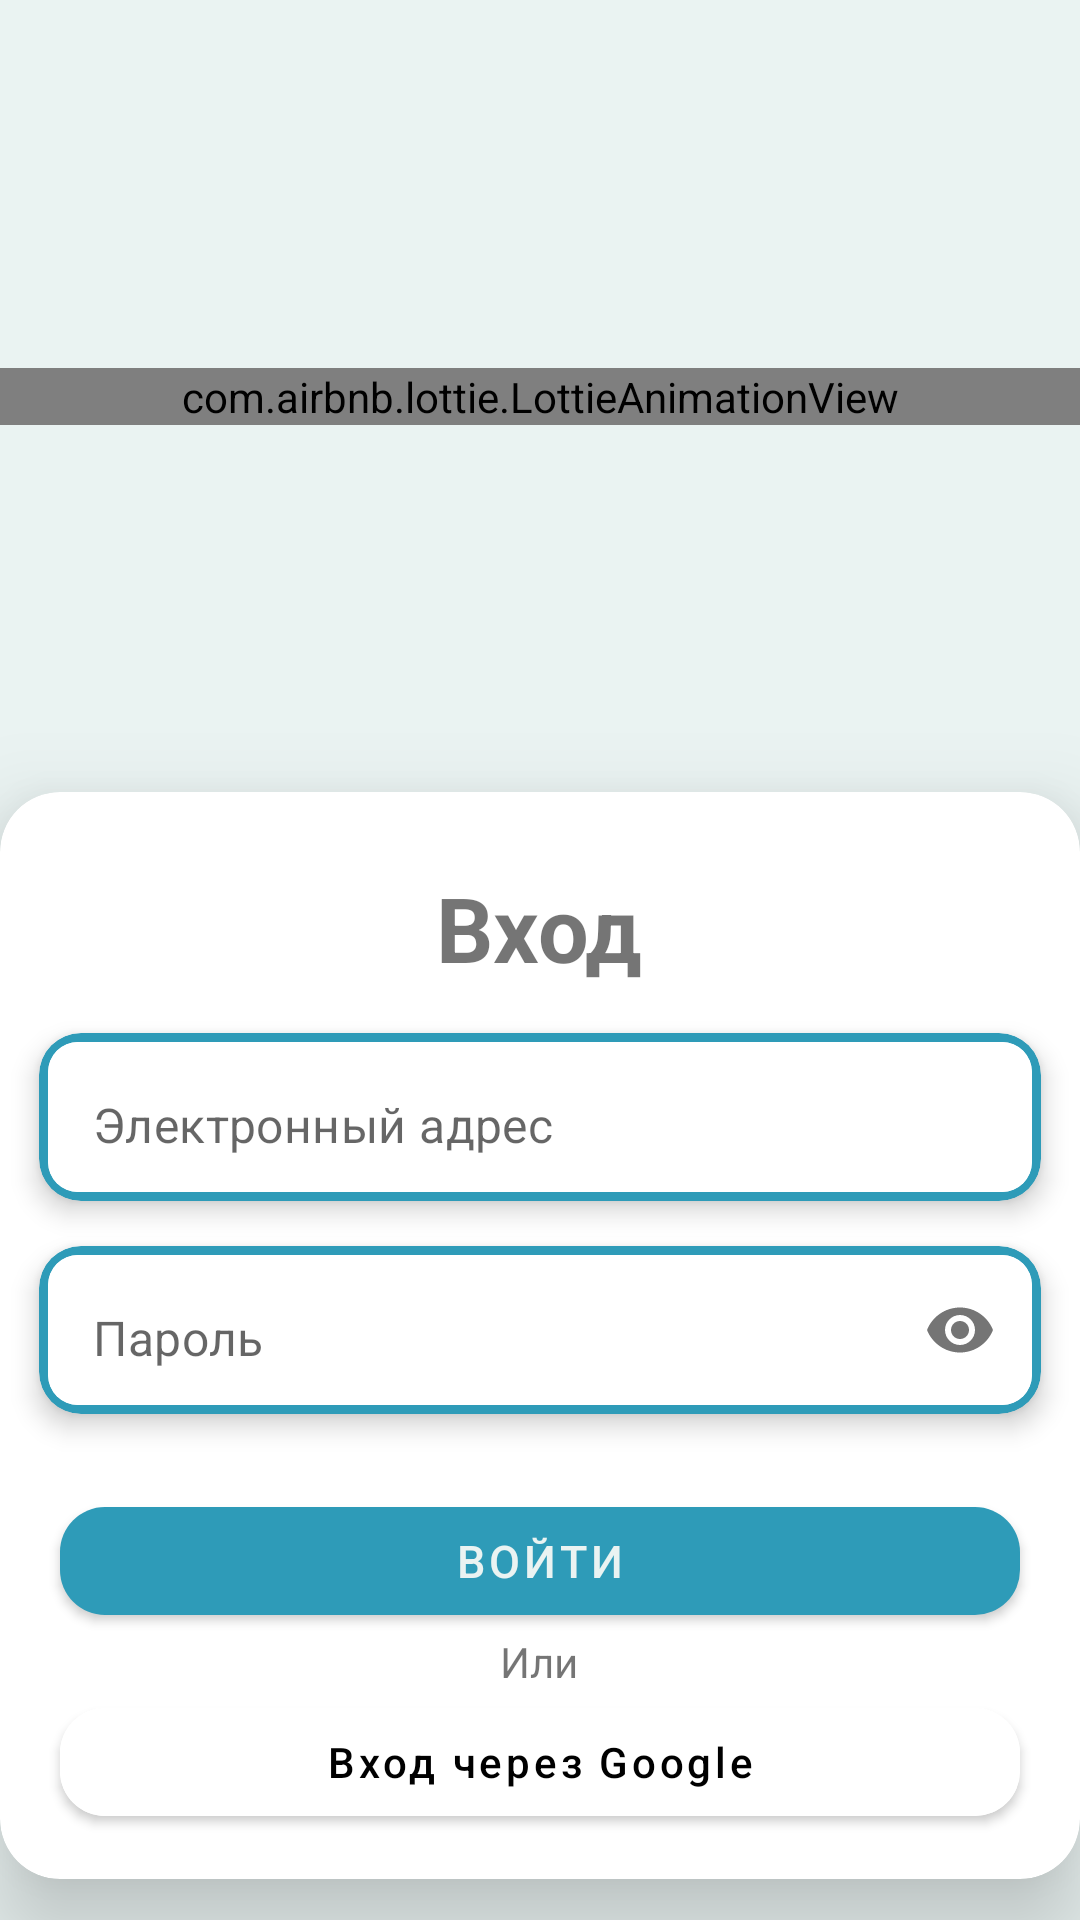

Reconstruct the res/layout file that produces this screen, plus the resources it refers to.
<!-- AndroidManifest.xml: application theme Theme.ToDoApp -->
<!-- res/layout/fragment_sign_in.xml -->
<?xml version="1.0" encoding="utf-8"?>
<androidx.constraintlayout.widget.ConstraintLayout xmlns:android="http://schemas.android.com/apk/res/android"
    xmlns:app="http://schemas.android.com/apk/res-auto"
    xmlns:tools="http://schemas.android.com/tools"
    android:layout_width="match_parent"
    android:layout_height="match_parent"
    android:background="?colorOnPrimary"
    tools:context=".login.SignInFragment">

    <com.airbnb.lottie.LottieAnimationView
        android:id="@+id/animationView"
        android:layout_width="match_parent"
        android:layout_height="wrap_content"
        app:layout_constraintEnd_toEndOf="parent"
        app:layout_constraintStart_toStartOf="parent"
        app:layout_constraintTop_toTopOf="parent"
        app:layout_constraintBottom_toTopOf="@id/cardView"
        app:lottie_autoPlay="true"
        app:lottie_loop="true"
        app:lottie_rawRes="@raw/login1" />


    <androidx.cardview.widget.CardView
        android:id="@+id/cardView"
        android:layout_width="360dp"
        android:layout_height="wrap_content"
        android:layout_marginTop="250dp"
        app:cardCornerRadius="20dp"
        app:cardElevation="20dp"
        app:layout_constraintBottom_toBottomOf="parent"
        app:layout_constraintEnd_toEndOf="parent"
        app:layout_constraintStart_toStartOf="parent"
        app:layout_constraintTop_toTopOf="parent">

        <LinearLayout
            android:layout_width="match_parent"
            android:layout_height="match_parent"
            android:orientation="vertical">

            <TextView
                android:id="@+id/loginText"
                android:layout_width="wrap_content"
                android:layout_height="wrap_content"
                android:layout_gravity="center_horizontal"
                android:layout_marginTop="25dp"
                android:text="Вход"
                android:textSize="30dp"
                android:textStyle="bold" />

            <androidx.cardview.widget.CardView
                android:layout_width="match_parent"
                android:layout_height="wrap_content"
                android:layout_gravity="center_horizontal"
                android:layout_marginHorizontal="13dp"
                android:layout_marginTop="15dp"
                app:cardCornerRadius="14dp"
                app:cardElevation="5dp"
                app:cardBackgroundColor="?colorPrimary">

                <com.google.android.material.card.MaterialCardView
                    android:id="@+id/materialCardView2"
                    android:layout_width="match_parent"
                    android:layout_height="wrap_content"
                    app:cardCornerRadius="10dp"
                    app:cardElevation="0dp"
                    android:layout_margin="3dp">

                    <com.google.android.material.textfield.TextInputLayout
                        android:layout_width="match_parent"
                        android:layout_height="50dp"
                        app:boxStrokeWidth="0dp"
                        app:boxStrokeWidthFocused="0dp"
                        app:hintEnabled="false">

                        <com.google.android.material.textfield.TextInputEditText
                            android:id="@+id/emailLogInInput"
                            android:layout_width="match_parent"
                            android:layout_height="match_parent"
                            android:background="@color/white"
                            android:hint="Электронный адрес"
                            android:inputType="textEmailAddress"
                            android:paddingStart="15dp"
                            android:paddingTop="15dp"
                            android:paddingEnd="15dp" />

                    </com.google.android.material.textfield.TextInputLayout>

                </com.google.android.material.card.MaterialCardView>

            </androidx.cardview.widget.CardView>

            <androidx.cardview.widget.CardView
                android:layout_width="match_parent"
                android:layout_height="wrap_content"
                android:layout_gravity="center_horizontal"
                android:layout_marginHorizontal="13dp"
                android:layout_marginTop="15dp"
                app:cardCornerRadius="14dp"
                app:cardElevation="5dp"
                app:cardBackgroundColor="?colorPrimary">

                <com.google.android.material.card.MaterialCardView
                    android:id="@+id/materialCardView"
                    android:layout_width="match_parent"
                    android:layout_height="wrap_content"
                    app:cardCornerRadius="10dp"
                    app:cardElevation="0dp"
                    android:layout_margin="3dp">

                    <com.google.android.material.textfield.TextInputLayout
                        android:layout_width="match_parent"
                        android:layout_height="50dp"
                        app:boxStrokeWidth="0dp"
                        app:boxStrokeWidthFocused="0dp"
                        app:hintEnabled="false"
                        app:passwordToggleEnabled="true">

                        <com.google.android.material.textfield.TextInputEditText
                            android:id="@+id/passwordLogInInput"
                            android:layout_width="match_parent"
                            android:layout_height="match_parent"
                            android:background="@color/white"
                            android:hint="Пароль"
                            android:inputType="textPassword"
                            android:paddingStart="15dp"
                            android:paddingTop="15dp"
                            android:paddingEnd="15dp" />

                    </com.google.android.material.textfield.TextInputLayout>

                </com.google.android.material.card.MaterialCardView>

            </androidx.cardview.widget.CardView>



            <Button
                android:id="@+id/signInNextButton"
                android:layout_width="320dp"
                android:layout_height="wrap_content"
                android:layout_gravity="center_horizontal"
                android:layout_marginTop="25dp"
                android:text="Войти"
                android:textSize="15dp"
                app:cornerRadius="15dp" />

            <TextView
                android:layout_width="wrap_content"
                android:layout_height="wrap_content"
                android:layout_gravity="center_horizontal"
                android:text="Или"/>

            <com.google.android.material.button.MaterialButton
                android:id="@+id/googleLoginButton"
                android:layout_width="320dp"
                app:cornerRadius="15dp"
                android:layout_gravity="center_horizontal"
                android:layout_height="wrap_content"
                android:backgroundTint="@color/white"
                app:layout_constraintEnd_toEndOf="parent"
                android:text="Вход через Google"
                android:textColor="@color/black"
                android:textStyle="normal"
                android:textAllCaps="false"
                app:icon="@drawable/googlelogo"
                app:iconSize="20dp"
                app:iconTint="@null"
                android:layout_marginBottom="15dp"
                app:layout_constraintStart_toStartOf="parent"/>

        </LinearLayout>

    </androidx.cardview.widget.CardView>


    <LinearLayout
        android:layout_width="wrap_content"
        android:layout_height="wrap_content"
        android:orientation="horizontal"
        android:layout_marginTop="15dp"
        app:layout_constraintEnd_toEndOf="parent"
        app:layout_constraintStart_toStartOf="parent"
        app:layout_constraintTop_toBottomOf="@+id/cardView">

        <TextView
            android:id="@+id/notRegText"
            android:layout_width="wrap_content"
            android:layout_height="wrap_content"
            android:text="Не зарегистрированы?"
            />

        <TextView
            android:id="@+id/signUpText"
            android:layout_width="wrap_content"
            android:layout_height="wrap_content"
            android:layout_marginStart="4dp"
            android:text="Регистрация"
            android:textStyle="bold" />

    </LinearLayout>


</androidx.constraintlayout.widget.ConstraintLayout>
<!-- resources referenced by this layout -->
<resources>
  <color name="black">#FF000000</color>
  <color name="white">#FFFFFFFF</color>
  <style name="Theme.ToDoApp" parent="Theme.MaterialComponents.DayNight.DarkActionBar">
          
          <item name="colorPrimary">#2e9bb8</item>
          <item name="colorPrimaryVariant">#b1cdcd</item>
          <item name="colorOnPrimary">#eaf3f2</item>
          
          <item name="colorSecondary">#d4ecec</item>
          <item name="colorSecondaryVariant">#216578</item>
          <item name="colorOnSecondary">#a1a8a8</item>
          
          <item name="android:statusBarColor">?colorPrimary</item>
          
      </style>
</resources>
